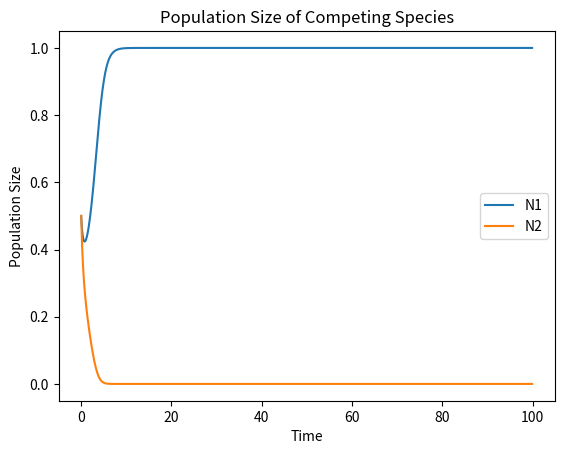
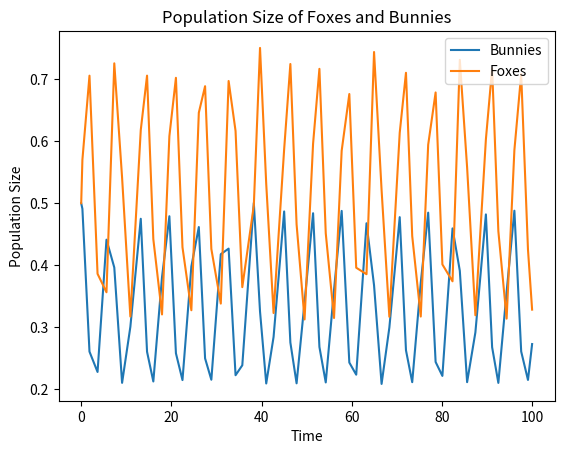

These figures' Python source, in order:
#!/usr/bin/env python3
import numpy as np
import matplotlib.pyplot as plt
from scipy.integrate import solve_ivp


def dNdt_comp(t, N, a=1,b=2,c=1,d=3):
    dN1 = a*N[0]*(1 - N[0]) - b*N[0]*N[1]
    dN2 = c*N[1]*(1 - N[1]) - d*N[0]*N[1]
    return dN1, dN2

def dNdt_pred(t, N, a=1,b=2,c=1,d=3):
    dN1 = a*N[0]-b*N[0]*N[1]
    dN2 = -c*N[1]+d*N[0]*N[1]
    return dN1, dN2

def euler_solve(func, N1_init=.5, N2_init=.5, dT=.1, t_final=100.0): 
    '''
    <Your good docstring here>
    Parameters
    ----------
    func : function
        A python function that takes `time`, [`N1`, `N2`] as inputs and
        returns the time derivative of N1 and N2.
    N1_init : float
         <more good docstring here>
    '''
    time = np.arange(0,t_final,dT)
    N1 = np.zeros(len(time))
    N2 = np.zeros(len(time))
    N1[0] = N1_init
    N2[0] = N2_init
    for i in range(1, time.size):
        dN1, dN2 = func(i, [N1[i-1], N2[i-1]])
        N1[i] = N1[i-1] + dT*dN1
        N2[i] = N2[i-1] + dT*dN2
    return time, N1, N2

def solve_rk8(func, N1_init=.5, N2_init=.5, dT=10, t_final=100.0,
              a=1, b=2, c=1, d=3):
    '''
    Solve the Lotka-Volterra competition and predator/prey equations using
    Scipy's ODE class and the adaptive step 8th order solver.
    Parameters
    ----------
    func : function
        A python function that takes `time`, [`N1`, `N2`] as inputs and
        returns the time derivative of N1 and N2.
    N1_init, N2_init : float
        Initial conditions for `N1` and `N2`, ranging from (0,1]
    dT : float, default=10
        Largest timestep allowed in years.
    t_final : float, default=100
        Integrate until this value is reached, in years.
    a, b, c, d : float, default=1, 2, 1, 3
        Lotka-Volterra coefficient values
    Returns
    -------
    time : Numpy array
        Time elapsed in years.
    N1, N2 : Numpy arrays
        Normalized population density solutions.
    '''
    
    # Configure the initial value problem solver
    result = solve_ivp(func, [0, t_final], [N1_init, N2_init],
                       args=[a, b, c, d], method='DOP853', max_step=dT)
    
    # Perform the integration
    time, N1, N2 = result.t, result.y[0, :], result.y[1, :] # Return values to caller.
    return time, N1, N2
    

time, N1, N2 = euler_solve(dNdt_comp)
plt.ion()
fig,ax = plt.subplots(1,1)
ax.plot(time, N1, label='N1')
ax.plot(time, N2, label='N2')
plt.xlabel('Time')
plt.ylabel('Population Size')
plt.title('Population Size of Competing Species')
plt.legend()

time, N1, N2 = solve_rk8(dNdt_pred)
fig,ax = plt.subplots(1,1)
ax.plot(time, N1, label='Bunnies')
ax.plot(time, N2, label='Foxes')
plt.xlabel('Time')
plt.ylabel('Population Size')
plt.title('Population Size of Foxes and Bunnies')
plt.legend()
